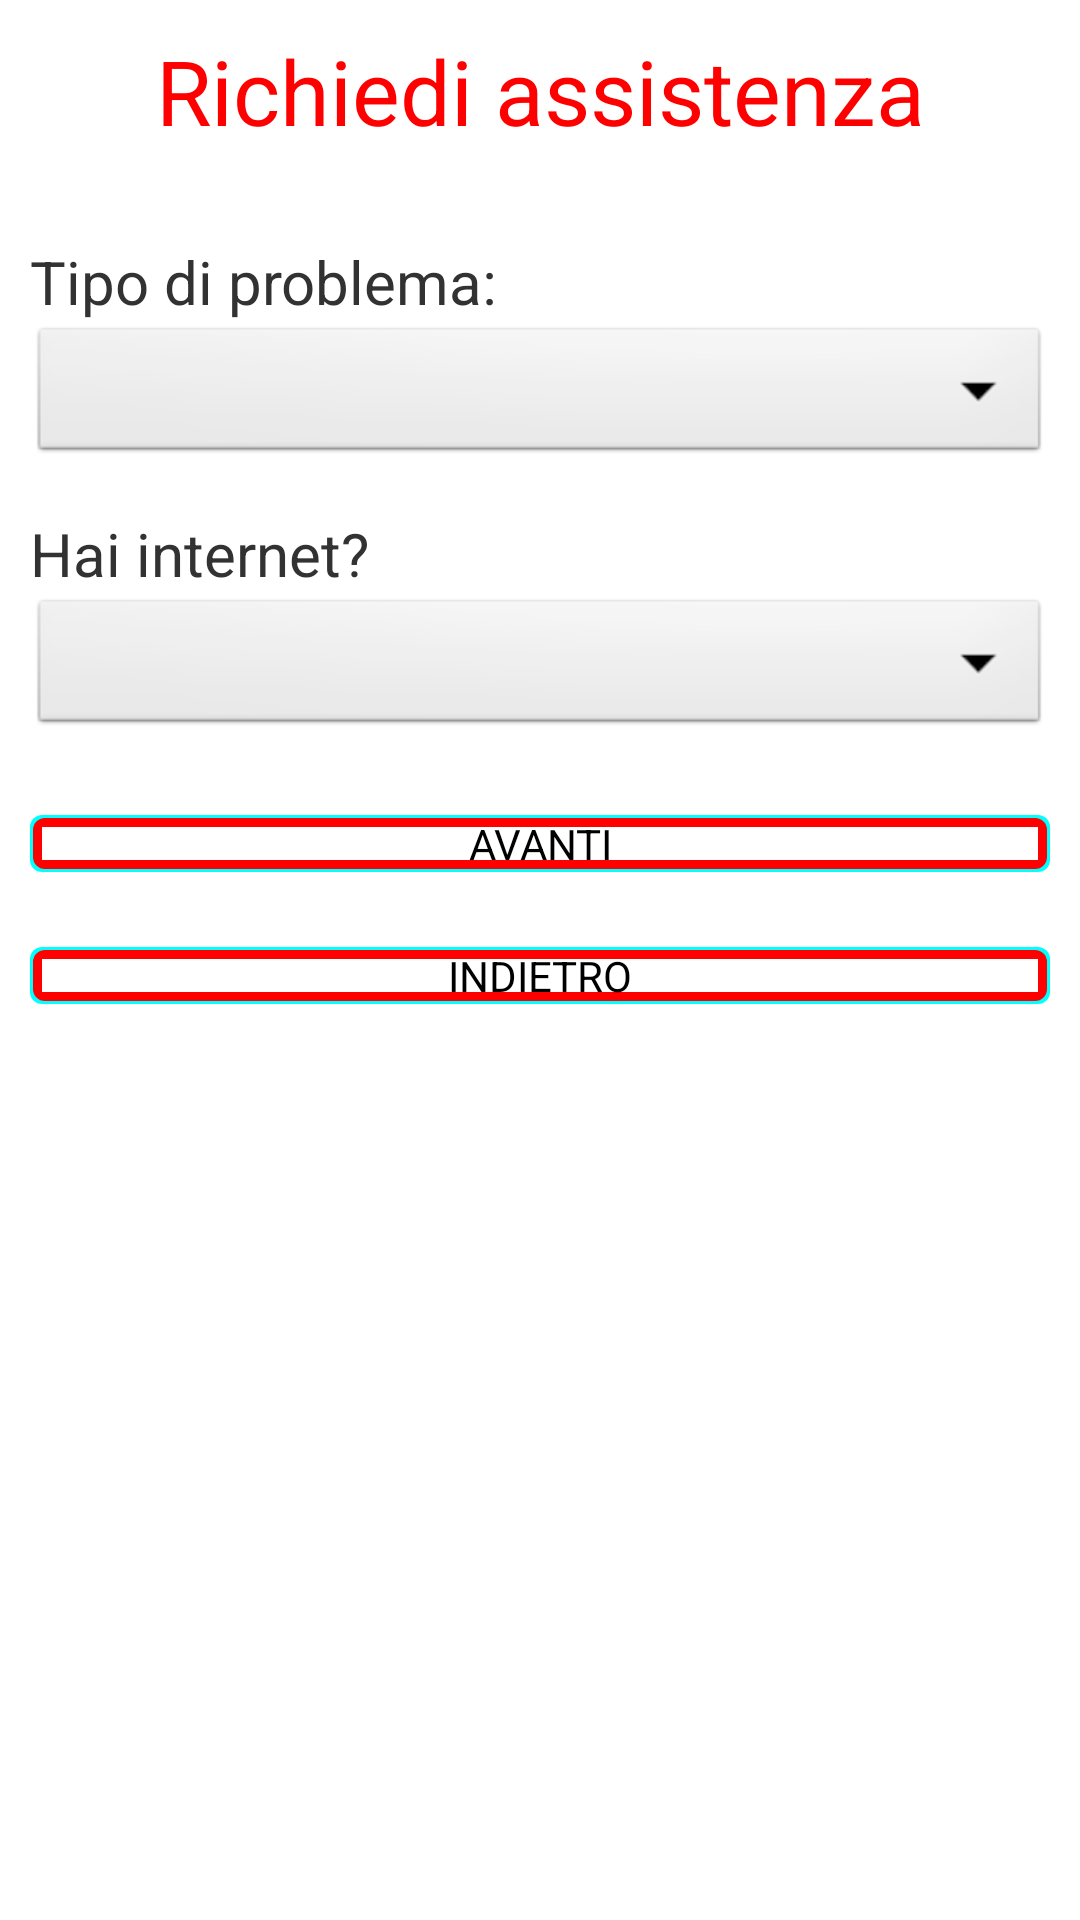

Layout XML and referenced resources for this Android screen:
<!-- AndroidManifest.xml: application theme AppTheme -->
<!-- res/layout/fragment_assistenza_five.xml -->
<LinearLayout xmlns:android="http://schemas.android.com/apk/res/android"
    android:layout_width="fill_parent"
    android:layout_height="fill_parent"
    android:orientation="vertical"
    android:padding="10dp" >

    <TextView
        android:id="@+id/assistenzaTextTitle"
        android:layout_width="match_parent"
        android:layout_height="wrap_content"
        android:gravity="center"
        android:text="Richiedi assistenza"
        android:textColor="#f00"
        android:textSize="30sp" />

    <TextView
        android:id="@+id/textView1"
        android:layout_width="match_parent"
        android:layout_height="wrap_content"
        android:layout_marginTop="30dp"
        android:text="Tipo di problema:"
        android:textSize="20sp" />

    <Spinner
        android:id="@+id/assistenzaSpinnerProblema"
        android:layout_width="match_parent"
        android:layout_height="wrap_content" />

    <TextView
        android:id="@+id/TextView01"
        android:layout_width="match_parent"
        android:layout_height="wrap_content"
        android:layout_marginTop="15dp"
        android:text="Hai internet?"
        android:textSize="20sp" />

    <Spinner
        android:id="@+id/assistenzaSpinnerInternet"
        android:layout_width="match_parent"
        android:layout_height="wrap_content" />

    <Button
        android:id="@+id/assistenzaFiveButtonNext"
        android:layout_width="match_parent"
        android:layout_height="wrap_content"
        android:layout_marginTop="25dp"
        android:background="@drawable/button_selector"
        android:text="AVANTI" />

    <Button
        android:id="@+id/assistenzaFiveButtonBack"
        android:layout_width="match_parent"
        android:layout_height="wrap_content"
        android:layout_marginTop="25dp"
        android:background="@drawable/button_selector"
        android:text="INDIETRO" />

</LinearLayout>
<!-- resources referenced by this layout -->
<resources>
  <!-- drawable button_selector (drawable) -->
  <selector xmlns:android="http://schemas.android.com/apk/res/android" >  
    
     <item android:drawable="@drawable/button_pressed"  
       android:state_pressed="true" />  
     
     <item android:drawable="@drawable/button_default"  
       android:state_pressed="false" />  
   </selector>
  <style name="AppTheme" parent="AppBaseTheme" />
  <!-- drawable button_pressed (drawable) -->
  <?xml version="1.0" encoding="utf-8"?>
  
  <layer-list xmlns:android="http://schemas.android.com/apk/res/android">
  
      
  <item>
      <shape  android:shape="rectangle">
  
          <solid android:color="#666" />
          <corners
              android:radius="15dp" />
  
      </shape>
  </item>
      
  
  <item android:left="1dp" android:right="1dp" android:top="5dp" android:bottom="1dp">
  
      <shape  android:shape="rectangle">
  
      <solid android:color="#e1e5e5" />
      <corners
              android:radius="30dp" />
  
  
      </shape>
  
  </item>
  
  
  </layer-list>
  <!-- drawable button_default (drawable) -->
  <?xml version="1.0" encoding="utf-8"?>
  
  <layer-list xmlns:android="http://schemas.android.com/apk/res/android">
  
      
  <item>
      <shape  android:shape="rectangle">
  
          <solid android:color="#00ffff" />
          <corners
              android:radius="4dp" />
  
      </shape>
  </item>
  
  <item android:left="1dp" android:right="1dp" android:top="1dp" android:bottom="1dp" >
      <shape  android:shape="rectangle">
  
          <solid android:color="#f00" />
          <corners
              android:radius="4dp" />
  
      </shape>
  </item>
      
  
  <item android:left="4dp" android:right="4dp" android:top="4dp" android:bottom="4dp">
  
      <shape  android:shape="rectangle">
  
      <solid android:color="#fff" />
  
  
      </shape>
  
  </item>
  
  
  </layer-list>
  <style name="AppBaseTheme" parent="android:Theme.Light" />
</resources>
